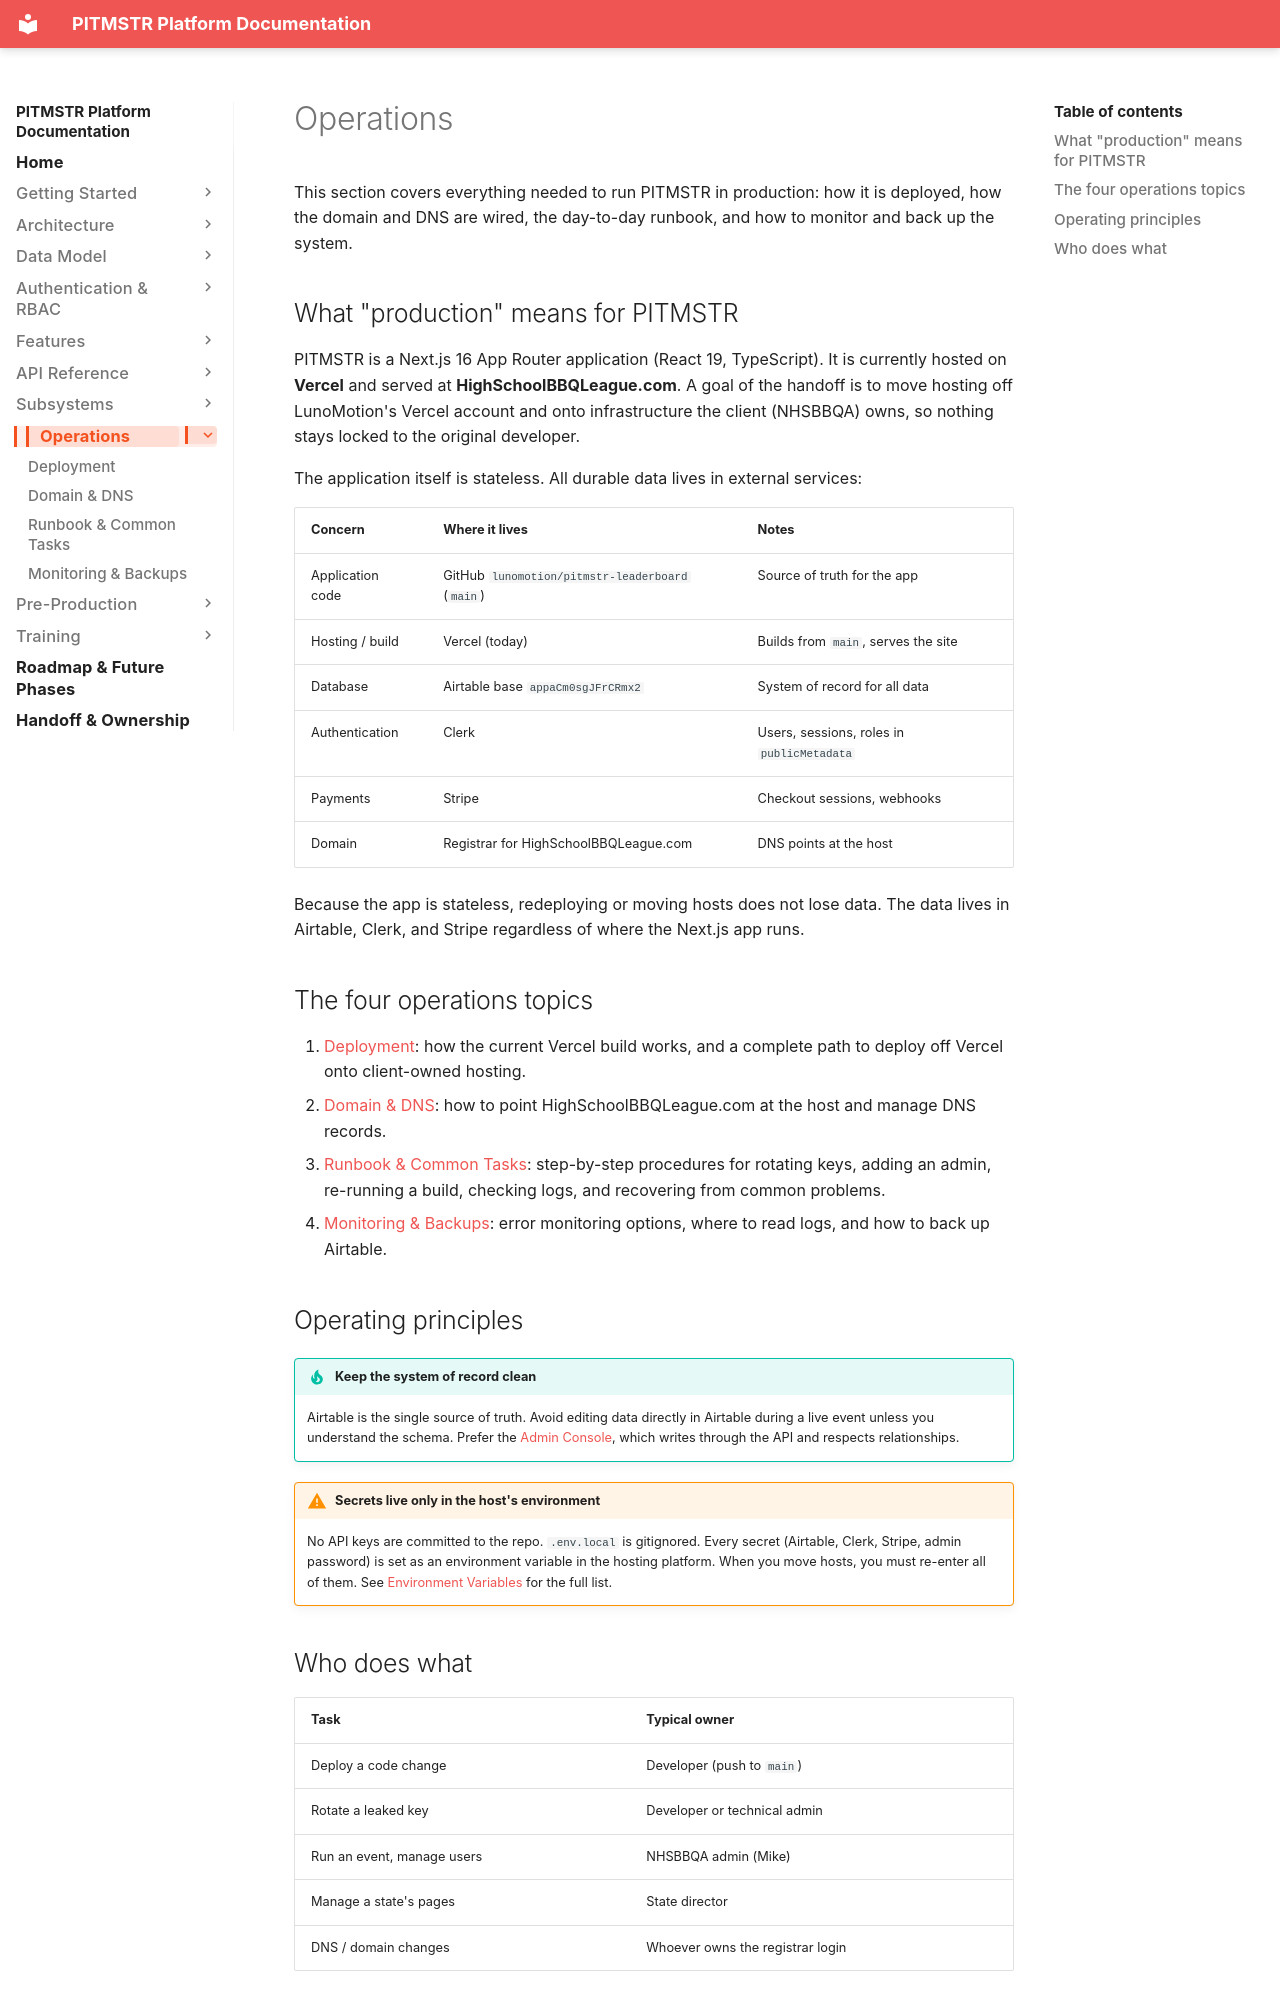

repository: lunomotion/pitmstr-leaderboard · page: operations/index.html · generator: mkdocs

# Operations

This section covers everything needed to run PITMSTR in production: how it is deployed, how the domain and DNS are wired, the day-to-day runbook, and how to monitor and back up the system.

## What "production" means for PITMSTR

PITMSTR is a Next.js 16 App Router application (React 19, TypeScript). It is currently hosted on **Vercel** and served at **HighSchoolBBQLeague.com**. A goal of the handoff is to move hosting off LunoMotion's Vercel account and onto infrastructure the client (NHSBBQA) owns, so nothing stays locked to the original developer.

The application itself is stateless. All durable data lives in external services:

| Concern | Where it lives | Notes |
|---|---|---|
| Application code | GitHub `lunomotion/pitmstr-leaderboard` (`main`) | Source of truth for the app |
| Hosting / build | Vercel (today) | Builds from `main`, serves the site |
| Database | Airtable base `appaCm0sgJFrCRmx2` | System of record for all data |
| Authentication | Clerk | Users, sessions, roles in `publicMetadata` |
| Payments | Stripe | Checkout sessions, webhooks |
| Domain | Registrar for HighSchoolBBQLeague.com | DNS points at the host |

Because the app is stateless, redeploying or moving hosts does not lose data. The data lives in Airtable, Clerk, and Stripe regardless of where the Next.js app runs.

## The four operations topics

1. [Deployment](deployment.md): how the current Vercel build works, and a complete path to deploy off Vercel onto client-owned hosting.
2. [Domain & DNS](domain-dns.md): how to point HighSchoolBBQLeague.com at the host and manage DNS records.
3. [Runbook & Common Tasks](runbook.md): step-by-step procedures for rotating keys, adding an admin, re-running a build, checking logs, and recovering from common problems.
4. [Monitoring & Backups](monitoring.md): error monitoring options, where to read logs, and how to back up Airtable.

## Operating principles

!!! tip "Keep the system of record clean"
    Airtable is the single source of truth. Avoid editing data directly in Airtable during a live event unless you understand the schema. Prefer the [Admin Console](../features/admin-console.md), which writes through the API and respects relationships.

!!! warning "Secrets live only in the host's environment"
    No API keys are committed to the repo. `.env.local` is gitignored. Every secret (Airtable, Clerk, Stripe, admin password) is set as an environment variable in the hosting platform. When you move hosts, you must re-enter all of them. See [Environment Variables](../getting-started/environment.md) for the full list.
